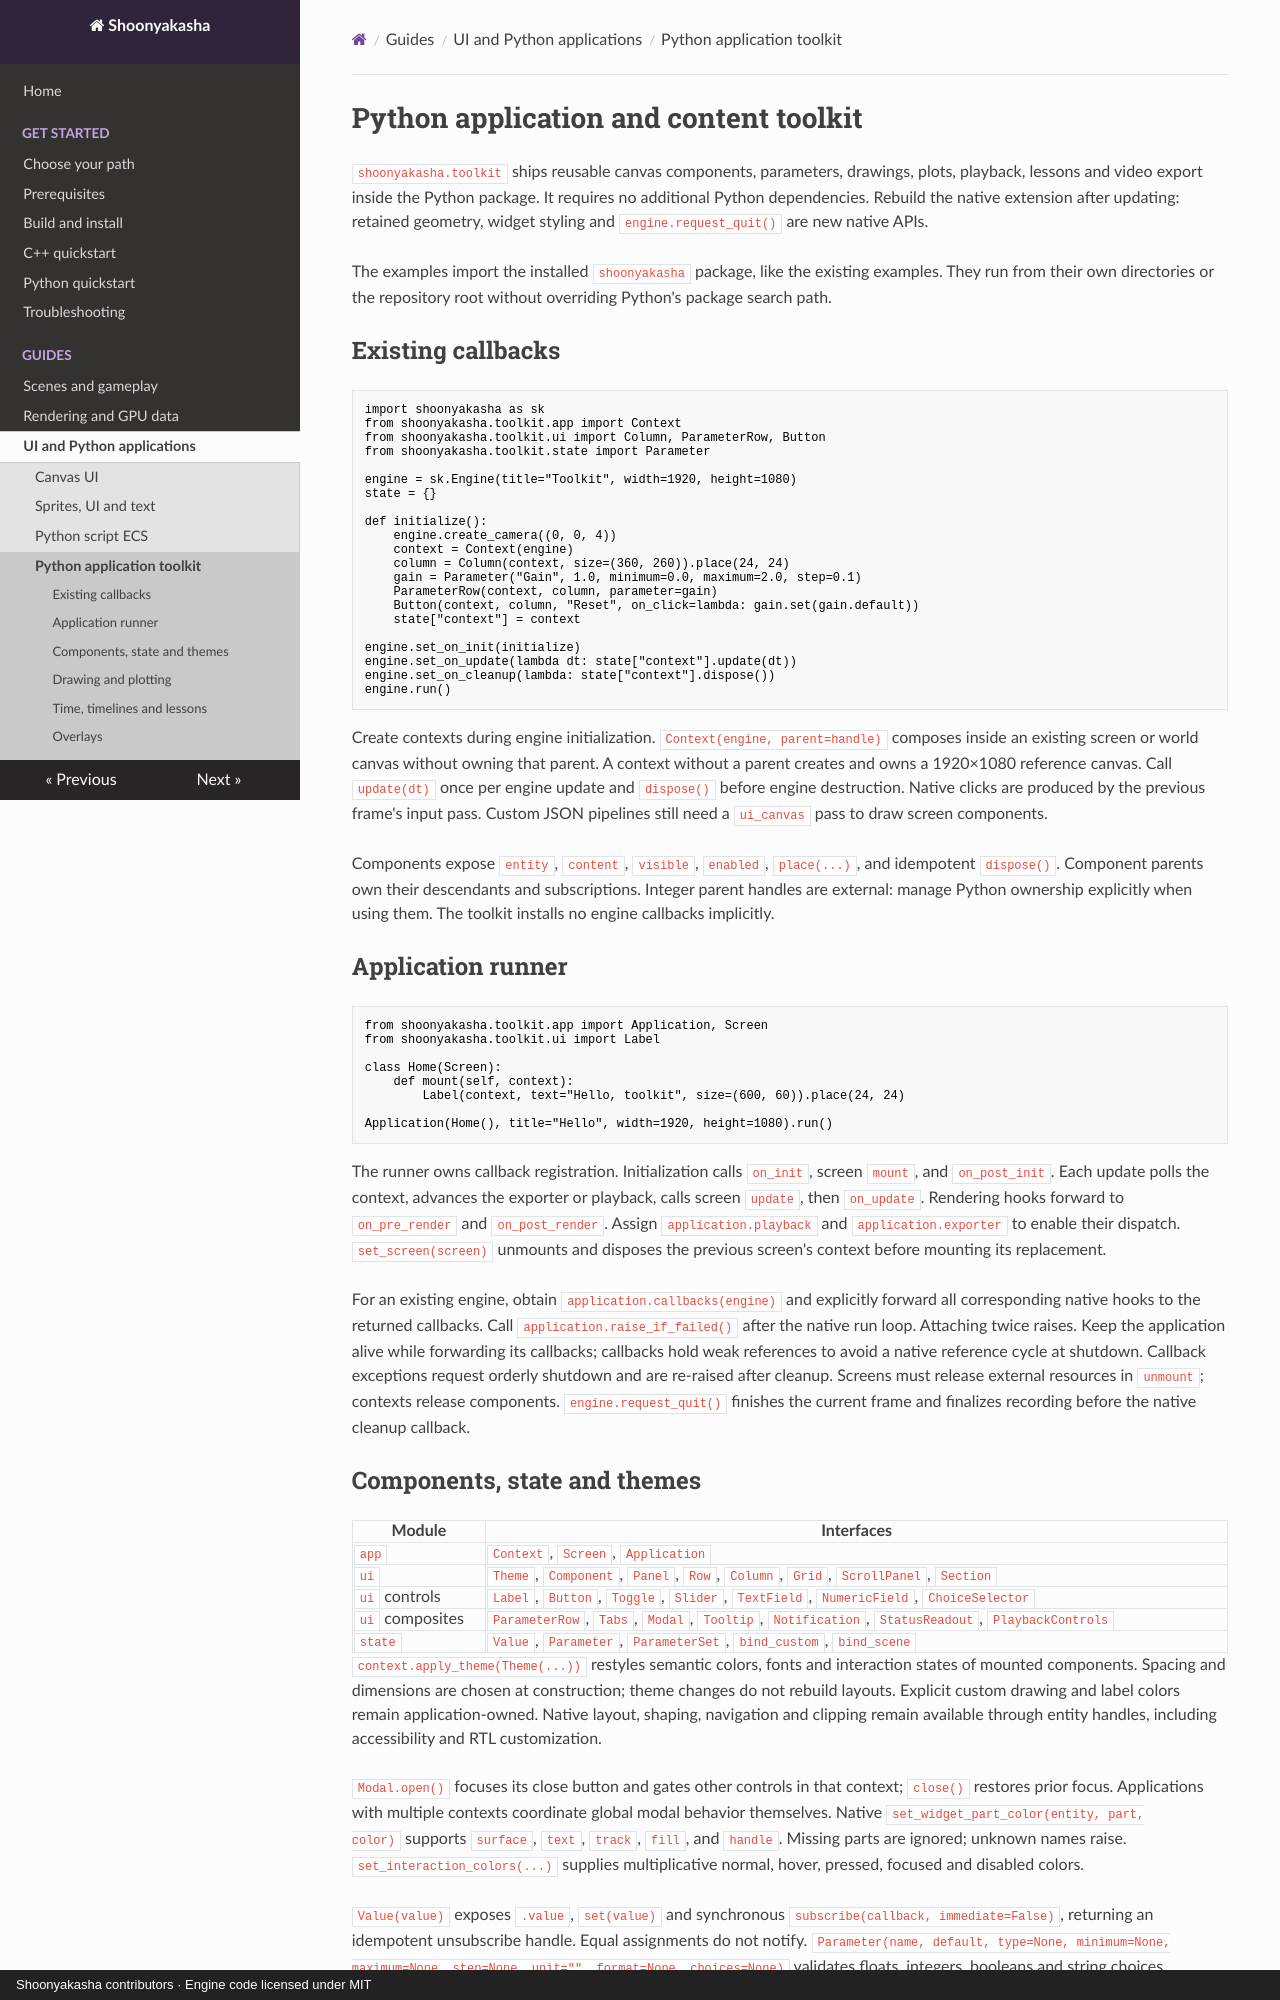

repository: Maximilian-Winter/Shoonyakasha · page: guides/python-toolkit/index.html · generator: mkdocs · copyright: Shoonyakasha contributors · Engine code licensed under MIT

# Python application and content toolkit

`shoonyakasha.toolkit` ships reusable canvas components, parameters, drawings,
plots, playback, lessons and video export inside the Python package. It requires
no additional Python dependencies. Rebuild the native extension after updating:
retained geometry, widget styling and `engine.request_quit()` are new native APIs.

The examples import the installed `shoonyakasha` package, like the existing
examples. They run from their own directories or the repository root without
overriding Python's package search path.

## Existing callbacks

```python
import shoonyakasha as sk
from shoonyakasha.toolkit.app import Context
from shoonyakasha.toolkit.ui import Column, ParameterRow, Button
from shoonyakasha.toolkit.state import Parameter

engine = sk.Engine(title="Toolkit", width=1920, height=1080)
state = {}

def initialize():
    engine.create_camera((0, 0, 4))
    context = Context(engine)
    column = Column(context, size=(360, 260)).place(24, 24)
    gain = Parameter("Gain", 1.0, minimum=0.0, maximum=2.0, step=0.1)
    ParameterRow(context, column, parameter=gain)
    Button(context, column, "Reset", on_click=lambda: gain.set(gain.default))
    state["context"] = context

engine.set_on_init(initialize)
engine.set_on_update(lambda dt: state["context"].update(dt))
engine.set_on_cleanup(lambda: state["context"].dispose())
engine.run()
```

Create contexts during engine initialization. `Context(engine, parent=handle)`
composes inside an existing screen or world canvas without owning that parent.
A context without a parent creates and owns a 1920×1080 reference canvas.
Call `update(dt)` once per engine update and `dispose()` before engine destruction.
Native clicks are produced by the previous frame's input pass. Custom JSON
pipelines still need a `ui_canvas` pass to draw screen components.

Components expose `entity`, `content`, `visible`, `enabled`, `place(...)`, and
idempotent `dispose()`. Component parents own their descendants and subscriptions.
Integer parent handles are external: manage Python ownership explicitly when using
them. The toolkit installs no engine callbacks implicitly.

## Application runner

```python
from shoonyakasha.toolkit.app import Application, Screen
from shoonyakasha.toolkit.ui import Label

class Home(Screen):
    def mount(self, context):
        Label(context, text="Hello, toolkit", size=(600, 60)).place(24, 24)

Application(Home(), title="Hello", width=1920, height=1080).run()
```

The runner owns callback registration. Initialization calls `on_init`, screen
`mount`, and `on_post_init`. Each update polls the context, advances the exporter
or playback, calls screen `update`, then `on_update`. Rendering hooks forward to
`on_pre_render` and `on_post_render`. Assign `application.playback` and
`application.exporter` to enable their dispatch. `set_screen(screen)` unmounts and
disposes the previous screen's context before mounting its replacement.

For an existing engine, obtain `application.callbacks(engine)` and explicitly
forward all corresponding native hooks to the returned callbacks. Call
`application.raise_if_failed()` after the native run loop. Attaching twice raises.
Keep the application alive while forwarding its callbacks; callbacks hold weak
references to avoid a native reference cycle at shutdown.
Callback exceptions request orderly shutdown and are re-raised after cleanup.
Screens must release external resources in `unmount`; contexts release components.
`engine.request_quit()` finishes the current frame and finalizes recording before
the native cleanup callback.
